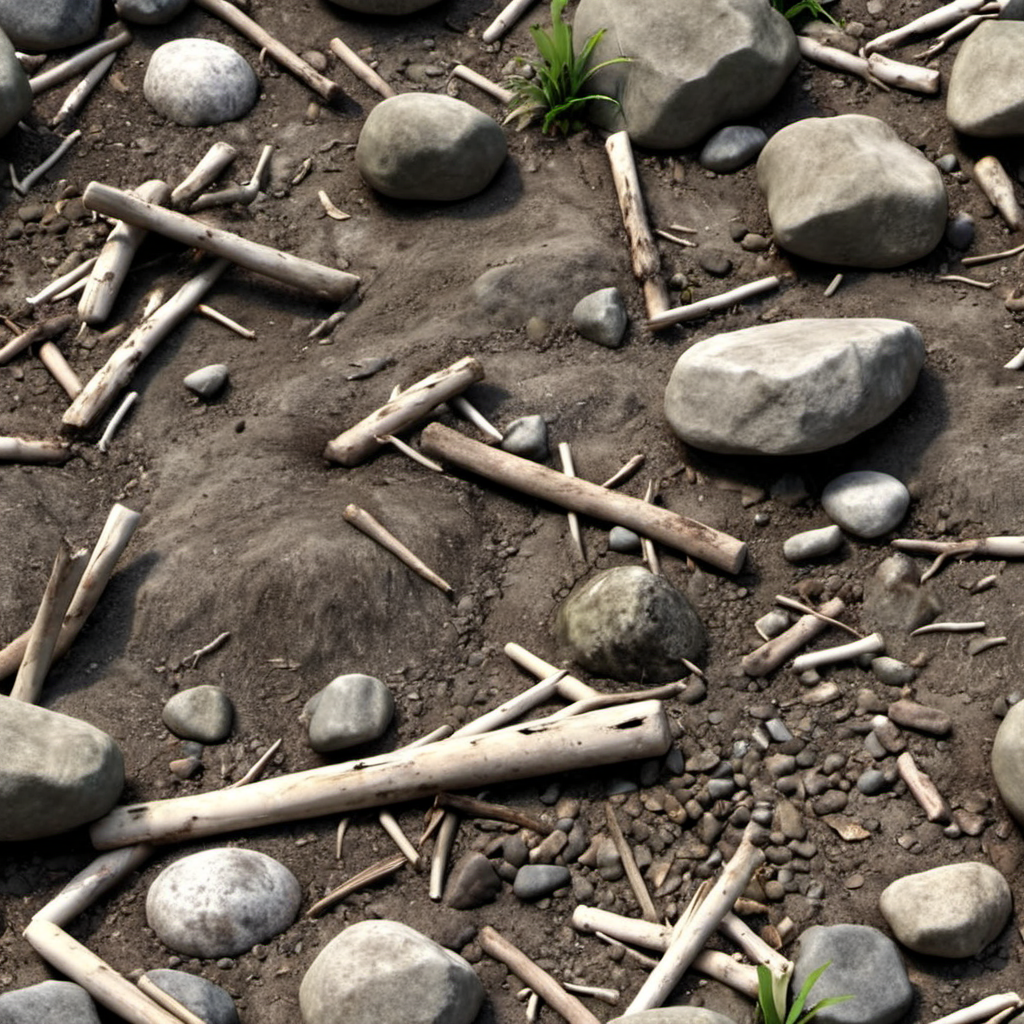
Generation parameters embedded in this image by AUTOMATIC1111 Stable Diffusion web UI or a fork of it (Forge, ...) (PNG 'parameters' text chunk):
tropical forest dirt sticks rocks closeup, photo, photo realistic, texture
Negative prompt: painting, illustration, watermark
Steps: 20, Sampler: DPM++ 2M SDE, Schedule type: Karras, CFG scale: 4.6, Seed: 2842742179, Size: 1024x1024, Model hash: 9a057fe5f3, Model: suzannesXLMix_v80, Version: f2.0.1v1.10.1-previous-659-gc055f2d4, Module 1: t5_xxl_ablit_v2